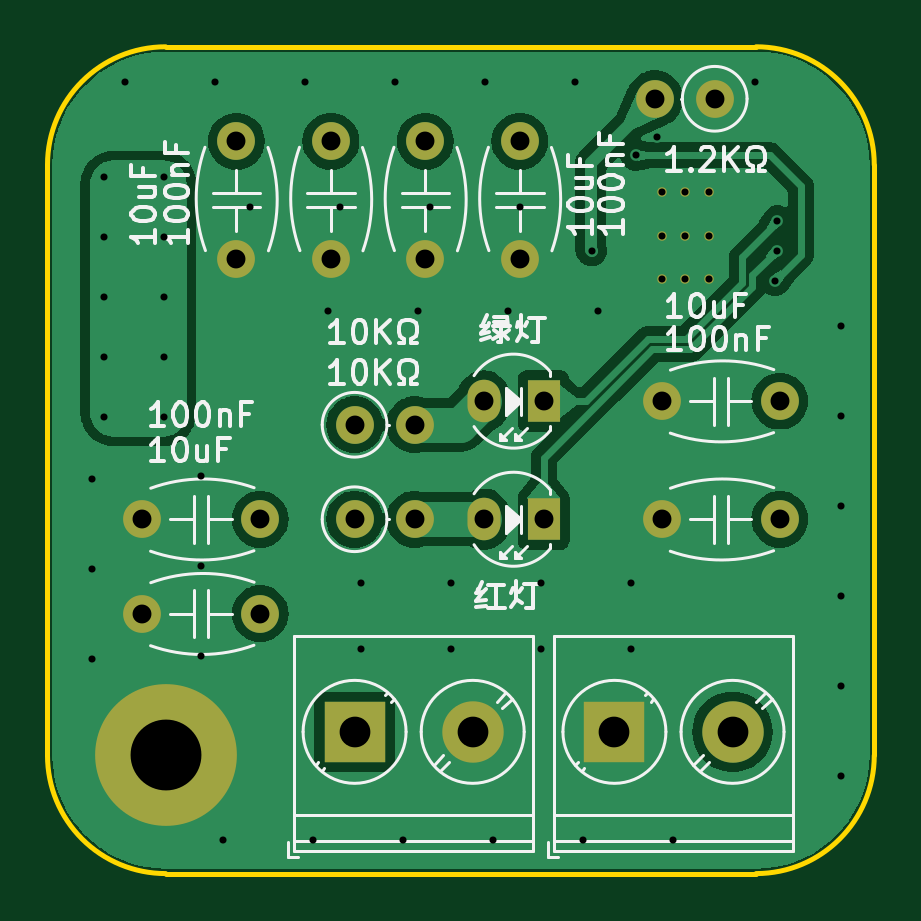
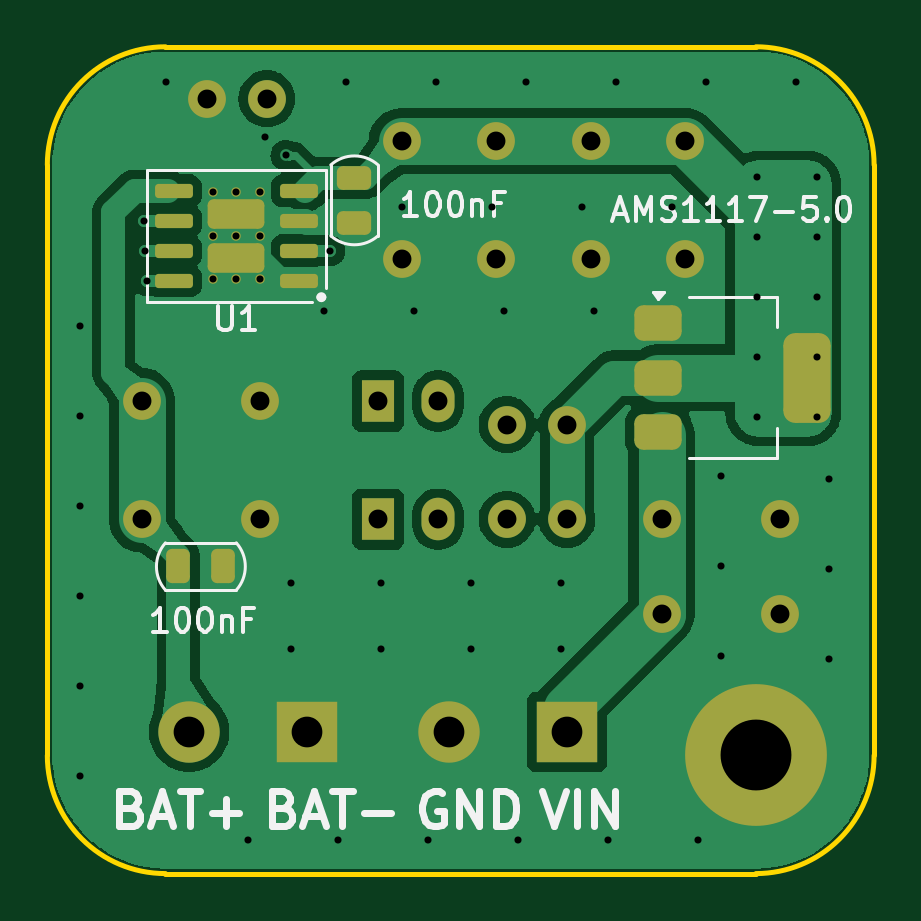
Circuit board: 11 layer files. Board 35.0 x 35.0 mm.
- bottom_copper: AMS1117_TP4056_Lithium_battery_charging-B_Cu.gbl (54281 bytes)
- bottom_mask: AMS1117_TP4056_Lithium_battery_charging-B_Mask.gbs (4001 bytes)
- paste: AMS1117_TP4056_Lithium_battery_charging-B_Paste.gbp (2353 bytes)
- bottom_silk: AMS1117_TP4056_Lithium_battery_charging-B_Silkscreen.gbo (17821 bytes)
- outline: AMS1117_TP4056_Lithium_battery_charging-Edge_Cuts.gm1 (1072 bytes)
- top_copper: AMS1117_TP4056_Lithium_battery_charging-F_Cu.gtl (58110 bytes)
- top_mask: AMS1117_TP4056_Lithium_battery_charging-F_Mask.gts (2218 bytes)
- paste: AMS1117_TP4056_Lithium_battery_charging-F_Paste.gtp (497 bytes)
- top_silk: AMS1117_TP4056_Lithium_battery_charging-F_Silkscreen.gto (38778 bytes)
- drill: AMS1117_TP4056_Lithium_battery_charging-NPTH.drl (277 bytes)
- drill: AMS1117_TP4056_Lithium_battery_charging-PTH.drl (2209 bytes)

=== bottom_copper: AMS1117_TP4056_Lithium_battery_charging-B_Cu.gbl (54281 bytes, source omitted) ===
=== bottom_mask: AMS1117_TP4056_Lithium_battery_charging-B_Mask.gbs ===
%TF.GenerationSoftware,KiCad,Pcbnew,8.0.5*%
%TF.CreationDate,2024-10-31T22:01:25+08:00*%
%TF.ProjectId,AMS1117_TP4056_Lithium_battery_charging,414d5331-3131-4375-9f54-50343035365f,rev?*%
%TF.SameCoordinates,Original*%
%TF.FileFunction,Soldermask,Bot*%
%TF.FilePolarity,Negative*%
%FSLAX46Y46*%
G04 Gerber Fmt 4.6, Leading zero omitted, Abs format (unit mm)*
G04 Created by KiCad (PCBNEW 8.0.5) date 2024-10-31 22:01:25*
%MOMM*%
%LPD*%
G01*
G04 APERTURE LIST*
G04 Aperture macros list*
%AMRoundRect*
0 Rectangle with rounded corners*
0 $1 Rounding radius*
0 $2 $3 $4 $5 $6 $7 $8 $9 X,Y pos of 4 corners*
0 Add a 4 corners polygon primitive as box body*
4,1,4,$2,$3,$4,$5,$6,$7,$8,$9,$2,$3,0*
0 Add four circle primitives for the rounded corners*
1,1,$1+$1,$2,$3*
1,1,$1+$1,$4,$5*
1,1,$1+$1,$6,$7*
1,1,$1+$1,$8,$9*
0 Add four rect primitives between the rounded corners*
20,1,$1+$1,$2,$3,$4,$5,0*
20,1,$1+$1,$4,$5,$6,$7,0*
20,1,$1+$1,$6,$7,$8,$9,0*
20,1,$1+$1,$8,$9,$2,$3,0*%
G04 Aperture macros list end*
%ADD10R,1.400000X1.800000*%
%ADD11O,1.400000X1.800000*%
%ADD12C,1.600000*%
%ADD13O,1.600000X1.600000*%
%ADD14R,2.600000X2.600000*%
%ADD15C,2.600000*%
%ADD16C,6.000000*%
%ADD17RoundRect,0.375000X0.625000X0.375000X-0.625000X0.375000X-0.625000X-0.375000X0.625000X-0.375000X0*%
%ADD18RoundRect,0.500000X0.500000X1.400000X-0.500000X1.400000X-0.500000X-1.400000X0.500000X-1.400000X0*%
%ADD19RoundRect,0.250000X-0.475000X0.250000X-0.475000X-0.250000X0.475000X-0.250000X0.475000X0.250000X0*%
%ADD20RoundRect,0.250000X0.250000X0.475000X-0.250000X0.475000X-0.250000X-0.475000X0.250000X-0.475000X0*%
%ADD21RoundRect,0.250000X-0.950000X-0.375000X0.950000X-0.375000X0.950000X0.375000X-0.950000X0.375000X0*%
%ADD22RoundRect,0.150000X-0.650000X-0.150000X0.650000X-0.150000X0.650000X0.150000X-0.650000X0.150000X0*%
%ADD23C,0.400000*%
G04 APERTURE END LIST*
D10*
%TO.C,LED1*%
X116000000Y-120000000D03*
D11*
X113460000Y-120000000D03*
%TD*%
D12*
%TO.C,R1*%
X123245000Y-102200000D03*
D13*
X120705000Y-102200000D03*
%TD*%
D14*
%TO.C,P2*%
X108000000Y-129000000D03*
D15*
X113000000Y-129000000D03*
%TD*%
D12*
%TO.C,C1*%
X126000000Y-115000000D03*
X121000000Y-115000000D03*
%TD*%
%TO.C,C9*%
X103000000Y-104000000D03*
X103000000Y-109000000D03*
%TD*%
%TO.C,C8*%
X104000000Y-120000000D03*
X99000000Y-120000000D03*
%TD*%
D16*
%TO.C,H1*%
X100000000Y-130000000D03*
%TD*%
D12*
%TO.C,C5*%
X115000000Y-104000000D03*
X115000000Y-109000000D03*
%TD*%
%TO.C,R2*%
X108000000Y-120000000D03*
D13*
X110540000Y-120000000D03*
%TD*%
D12*
%TO.C,C10*%
X107000000Y-104000000D03*
X107000000Y-109000000D03*
%TD*%
D14*
%TO.C,P1*%
X119000000Y-129000000D03*
D15*
X124000000Y-129000000D03*
%TD*%
D12*
%TO.C,C2*%
X126000000Y-120000000D03*
X121000000Y-120000000D03*
%TD*%
%TO.C,C4*%
X111000000Y-104000000D03*
X111000000Y-109000000D03*
%TD*%
%TO.C,R5*%
X108000000Y-116000000D03*
D13*
X110540000Y-116000000D03*
%TD*%
D12*
%TO.C,C7*%
X104000000Y-124000000D03*
X99000000Y-124000000D03*
%TD*%
D10*
%TO.C,LED2*%
X116000000Y-115000000D03*
D11*
X113460000Y-115000000D03*
%TD*%
D17*
%TO.C,U2*%
X104150000Y-111700000D03*
X104150000Y-114000000D03*
D18*
X97850000Y-114000000D03*
D17*
X104150000Y-116300000D03*
%TD*%
D19*
%TO.C,C6*%
X117000000Y-105550000D03*
X117000000Y-107450000D03*
%TD*%
D20*
%TO.C,C3*%
X124450000Y-122000000D03*
X122550000Y-122000000D03*
%TD*%
D21*
%TO.C,U1*%
X122000000Y-107075000D03*
X122000000Y-108925000D03*
D22*
X119350000Y-109905000D03*
X119350000Y-108635000D03*
X119350000Y-107365000D03*
X119350000Y-106095000D03*
X124650000Y-106095000D03*
X124650000Y-107365000D03*
X124650000Y-108635000D03*
X124650000Y-109905000D03*
D23*
X121000000Y-106150000D03*
X121000000Y-108000000D03*
X121000000Y-109850000D03*
X122000000Y-106150000D03*
X122000000Y-108000000D03*
X122000000Y-109850000D03*
X123000000Y-106150000D03*
X123000000Y-108000000D03*
X123000000Y-109850000D03*
%TD*%
M02*

=== paste: AMS1117_TP4056_Lithium_battery_charging-B_Paste.gbp (2353 bytes, source withheld) ===
=== bottom_silk: AMS1117_TP4056_Lithium_battery_charging-B_Silkscreen.gbo (17821 bytes, source omitted) ===
=== outline: AMS1117_TP4056_Lithium_battery_charging-Edge_Cuts.gm1 ===
%TF.GenerationSoftware,KiCad,Pcbnew,8.0.5*%
%TF.CreationDate,2024-10-31T22:01:25+08:00*%
%TF.ProjectId,AMS1117_TP4056_Lithium_battery_charging,414d5331-3131-4375-9f54-50343035365f,rev?*%
%TF.SameCoordinates,Original*%
%TF.FileFunction,Profile,NP*%
%FSLAX46Y46*%
G04 Gerber Fmt 4.6, Leading zero omitted, Abs format (unit mm)*
G04 Created by KiCad (PCBNEW 8.0.5) date 2024-10-31 22:01:25*
%MOMM*%
%LPD*%
G01*
G04 APERTURE LIST*
%TA.AperFunction,Profile*%
%ADD10C,0.200000*%
%TD*%
G04 APERTURE END LIST*
D10*
X100000000Y-100000000D02*
X125000000Y-100000000D01*
X125000000Y-135000000D02*
X100000000Y-135000000D01*
X100000000Y-135000000D02*
G75*
G02*
X95000000Y-130000000I0J5000000D01*
G01*
X95000000Y-105000000D02*
G75*
G02*
X100000000Y-100000000I5000000J0D01*
G01*
X95000000Y-130000000D02*
X95000000Y-105000000D01*
X125000000Y-100000000D02*
G75*
G02*
X130000000Y-105000000I0J-5000000D01*
G01*
X130000000Y-130000000D02*
G75*
G02*
X125000000Y-135000000I-5000000J0D01*
G01*
X130000000Y-105000000D02*
X130000000Y-130000000D01*
M02*

=== top_copper: AMS1117_TP4056_Lithium_battery_charging-F_Cu.gtl (58110 bytes, source omitted) ===
=== top_mask: AMS1117_TP4056_Lithium_battery_charging-F_Mask.gts ===
%TF.GenerationSoftware,KiCad,Pcbnew,8.0.5*%
%TF.CreationDate,2024-10-31T22:01:25+08:00*%
%TF.ProjectId,AMS1117_TP4056_Lithium_battery_charging,414d5331-3131-4375-9f54-50343035365f,rev?*%
%TF.SameCoordinates,Original*%
%TF.FileFunction,Soldermask,Top*%
%TF.FilePolarity,Negative*%
%FSLAX46Y46*%
G04 Gerber Fmt 4.6, Leading zero omitted, Abs format (unit mm)*
G04 Created by KiCad (PCBNEW 8.0.5) date 2024-10-31 22:01:25*
%MOMM*%
%LPD*%
G01*
G04 APERTURE LIST*
%ADD10R,1.400000X1.800000*%
%ADD11O,1.400000X1.800000*%
%ADD12C,1.600000*%
%ADD13O,1.600000X1.600000*%
%ADD14R,2.600000X2.600000*%
%ADD15C,2.600000*%
%ADD16C,6.000000*%
%ADD17C,0.400000*%
G04 APERTURE END LIST*
D10*
%TO.C,LED1*%
X116000000Y-120000000D03*
D11*
X113460000Y-120000000D03*
%TD*%
D12*
%TO.C,R1*%
X123245000Y-102200000D03*
D13*
X120705000Y-102200000D03*
%TD*%
D14*
%TO.C,P2*%
X108000000Y-129000000D03*
D15*
X113000000Y-129000000D03*
%TD*%
D12*
%TO.C,C1*%
X126000000Y-115000000D03*
X121000000Y-115000000D03*
%TD*%
%TO.C,C9*%
X103000000Y-104000000D03*
X103000000Y-109000000D03*
%TD*%
%TO.C,C8*%
X104000000Y-120000000D03*
X99000000Y-120000000D03*
%TD*%
D16*
%TO.C,H1*%
X100000000Y-130000000D03*
%TD*%
D12*
%TO.C,C5*%
X115000000Y-104000000D03*
X115000000Y-109000000D03*
%TD*%
%TO.C,R2*%
X108000000Y-120000000D03*
D13*
X110540000Y-120000000D03*
%TD*%
D12*
%TO.C,C10*%
X107000000Y-104000000D03*
X107000000Y-109000000D03*
%TD*%
D14*
%TO.C,P1*%
X119000000Y-129000000D03*
D15*
X124000000Y-129000000D03*
%TD*%
D12*
%TO.C,C2*%
X126000000Y-120000000D03*
X121000000Y-120000000D03*
%TD*%
%TO.C,C4*%
X111000000Y-104000000D03*
X111000000Y-109000000D03*
%TD*%
%TO.C,R5*%
X108000000Y-116000000D03*
D13*
X110540000Y-116000000D03*
%TD*%
D12*
%TO.C,C7*%
X104000000Y-124000000D03*
X99000000Y-124000000D03*
%TD*%
D10*
%TO.C,LED2*%
X116000000Y-115000000D03*
D11*
X113460000Y-115000000D03*
%TD*%
D17*
%TO.C,U1*%
X121000000Y-106150000D03*
X121000000Y-108000000D03*
X121000000Y-109850000D03*
X122000000Y-106150000D03*
X122000000Y-108000000D03*
X122000000Y-109850000D03*
X123000000Y-106150000D03*
X123000000Y-108000000D03*
X123000000Y-109850000D03*
%TD*%
M02*

=== paste: AMS1117_TP4056_Lithium_battery_charging-F_Paste.gtp ===
%TF.GenerationSoftware,KiCad,Pcbnew,8.0.5*%
%TF.CreationDate,2024-10-31T22:01:25+08:00*%
%TF.ProjectId,AMS1117_TP4056_Lithium_battery_charging,414d5331-3131-4375-9f54-50343035365f,rev?*%
%TF.SameCoordinates,Original*%
%TF.FileFunction,Paste,Top*%
%TF.FilePolarity,Positive*%
%FSLAX46Y46*%
G04 Gerber Fmt 4.6, Leading zero omitted, Abs format (unit mm)*
G04 Created by KiCad (PCBNEW 8.0.5) date 2024-10-31 22:01:25*
%MOMM*%
%LPD*%
G01*
G04 APERTURE LIST*
G04 APERTURE END LIST*
M02*

=== top_silk: AMS1117_TP4056_Lithium_battery_charging-F_Silkscreen.gto (38778 bytes, source omitted) ===
=== drill: AMS1117_TP4056_Lithium_battery_charging-NPTH.drl ===
M48
; DRILL file {KiCad 8.0.5} date 2024-10-31T22:01:23+0800
; FORMAT={-:-/ absolute / inch / decimal}
; #@! TF.CreationDate,2024-10-31T22:01:23+08:00
; #@! TF.GenerationSoftware,Kicad,Pcbnew,8.0.5
; #@! TF.FileFunction,NonPlated,1,2,NPTH
FMAT,2
INCH
%
G90
G05
M30

=== drill: AMS1117_TP4056_Lithium_battery_charging-PTH.drl ===
M48
; DRILL file {KiCad 8.0.5} date 2024-10-31T22:01:23+0800
; FORMAT={-:-/ absolute / inch / decimal}
; #@! TF.CreationDate,2024-10-31T22:01:23+08:00
; #@! TF.GenerationSoftware,Kicad,Pcbnew,8.0.5
; #@! TF.FileFunction,Plated,1,2,PTH
FMAT,2
INCH
; #@! TA.AperFunction,Plated,PTH,ViaDrill
T1C0.0118
; #@! TA.AperFunction,Plated,PTH,ComponentDrill
T2C0.0118
; #@! TA.AperFunction,Plated,PTH,ComponentDrill
T3C0.0315
; #@! TA.AperFunction,Plated,PTH,ComponentDrill
T4C0.0512
; #@! TA.AperFunction,Plated,PTH,ComponentDrill
T5C0.1181
%
G90
G05
T1
X3.815Y-4.6575
X3.815Y-4.8075
X3.815Y-4.9575
X3.8346Y-4.1535
X3.8346Y-4.2535
X3.8346Y-4.3535
X3.8346Y-4.4535
X3.8346Y-4.5535
X3.8701Y-3.9961
X3.9346Y-4.1535
X3.9346Y-4.2535
X3.9346Y-4.3535
X3.9346Y-4.4535
X3.9346Y-4.5535
X3.9961Y-4.6516
X3.9961Y-4.8016
X3.9961Y-4.9516
X4.0201Y-3.9961
X4.0335Y-5.2598
X4.0776Y-4.2047
X4.1701Y-3.9961
X4.1835Y-5.2598
X4.2075Y-4.378
X4.2276Y-4.2047
X4.2626Y-4.8307
X4.2626Y-4.9409
X4.3201Y-3.9961
X4.3335Y-5.2598
X4.3575Y-4.378
X4.3776Y-4.2047
X4.4126Y-4.8307
X4.4126Y-4.9409
X4.4701Y-3.9961
X4.4835Y-5.2598
X4.5075Y-4.378
X4.5276Y-4.2047
X4.5626Y-4.8307
X4.5626Y-4.9409
X4.6201Y-3.9961
X4.6335Y-5.2598
X4.647Y-4.277
X4.6575Y-4.378
X4.7126Y-4.8307
X4.7126Y-4.9409
X4.7205Y-4.1181
X4.7559Y-4.0866
X4.7835Y-5.2598
X4.9201Y-3.9961
X4.9528Y-4.3268
X4.9553Y-4.277
X4.9567Y-4.227
X5.063Y-4.4016
X5.063Y-4.5516
X5.063Y-4.7016
X5.063Y-4.8516
X5.063Y-5.0016
X5.063Y-5.1516
T2
X4.7638Y-4.1791
X4.7638Y-4.252
X4.7638Y-4.3248
X4.8031Y-4.1791
X4.8031Y-4.252
X4.8031Y-4.3248
X4.8425Y-4.1791
X4.8425Y-4.252
X4.8425Y-4.3248
T3
X3.8976Y-4.7244
X3.8976Y-4.8819
X4.0551Y-4.0945
X4.0551Y-4.2913
X4.0945Y-4.7244
X4.0945Y-4.8819
X4.2126Y-4.0945
X4.2126Y-4.2913
X4.252Y-4.5669
X4.252Y-4.7244
X4.352Y-4.5669
X4.352Y-4.7244
X4.3701Y-4.0945
X4.3701Y-4.2913
X4.4669Y-4.5276
X4.4669Y-4.7244
X4.5276Y-4.0945
X4.5276Y-4.2913
X4.5669Y-4.5276
X4.5669Y-4.7244
X4.7522Y-4.0236
X4.7638Y-4.5276
X4.7638Y-4.7244
X4.8522Y-4.0236
X4.9606Y-4.5276
X4.9606Y-4.7244
T4
X4.252Y-5.0787
X4.4488Y-5.0787
X4.685Y-5.0787
X4.8819Y-5.0787
T5
X3.937Y-5.1181
M30

